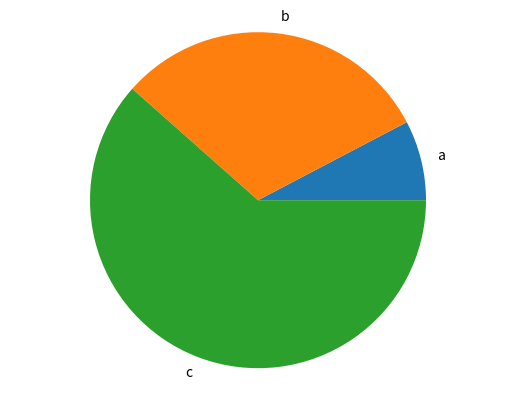

Write the Python code that produced this figure.
import matplotlib.pyplot as plt

def generate_bar_chart(labels, values):
    fig, ax = plt.subplots()
    ax.bar(labels, values)
    plt.show()

def generate_pie_chart(labels, values):
    fig, ax = plt.subplots()
    ax.pie(values, labels=labels)
    ax.axis('equal')
    plt.show()

if __name__ == '__main__':
    labels = ['a','b','c']
    values = [10, 40, 80]
    # generate_bar_chart(labels, values)
    generate_pie_chart(labels, values)